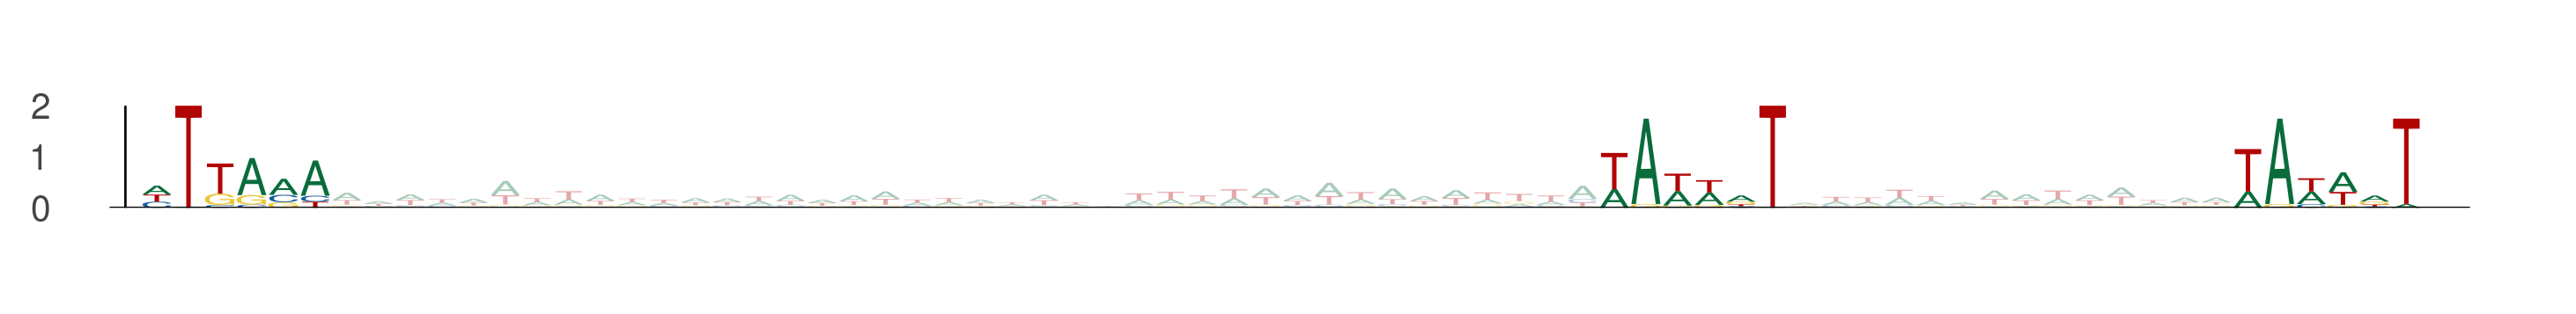

Data behind this chart, as committed beside it:
seq_index, start_position, end_position, is_reversed_complement
4771, 44, 50, 0
4771, 90, 96, 0
4771, 110, 116, 0
562, 52, 58, 0
562, 98, 104, 0
562, 118, 124, 0
5275, 64, 70, 0
5275, 110, 116, 0
5275, 130, 136, 0
2943, 43, 49, 0
2943, 89, 95, 0
2943, 109, 115, 0
2886, 62, 68, 0
2886, 108, 114, 0
2886, 128, 134, 0
138, 50, 56, 0
138, 96, 102, 0
138, 116, 122, 0
4697, 74, 80, 0
4697, 120, 126, 0
4697, 140, 146, 0
1992, 75, 81, 0
1992, 121, 127, 0
1992, 141, 147, 0
2083, 46, 52, 0
2083, 92, 98, 0
2083, 112, 118, 0
2661, 42, 48, 0
2661, 88, 94, 0
2661, 108, 114, 0
1692, 24, 30, 0
1692, 70, 76, 0
1692, 90, 96, 0
2130, 44, 50, 0
2130, 90, 96, 0
2130, 110, 116, 0
3319, 23, 29, 0
3319, 69, 75, 0
3319, 89, 95, 0
2464, 53, 59, 0
2464, 99, 105, 0
2464, 119, 125, 0
5130, 67, 73, 0
5130, 113, 119, 0
5130, 133, 139, 0
3795, 50, 56, 0
3795, 96, 102, 0
3795, 116, 122, 0
4267, 66, 72, 0
4267, 112, 118, 0
4267, 132, 138, 0
152, 6, 12, 0
152, 52, 58, 0
152, 72, 78, 0
3048, 64, 70, 0
3048, 110, 116, 0
3048, 130, 136, 0
3710, 67, 73, 0
3710, 113, 119, 0
3710, 133, 139, 0
... 81 more rows
